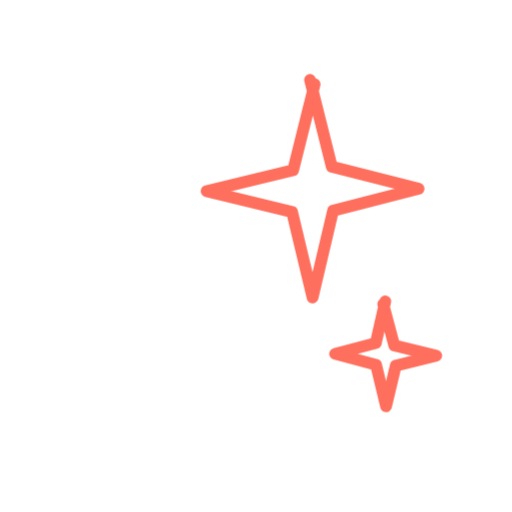
t = 0.00 s
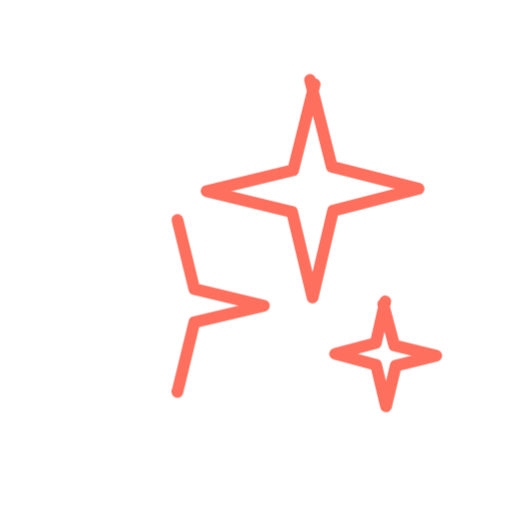
t = 0.36 s
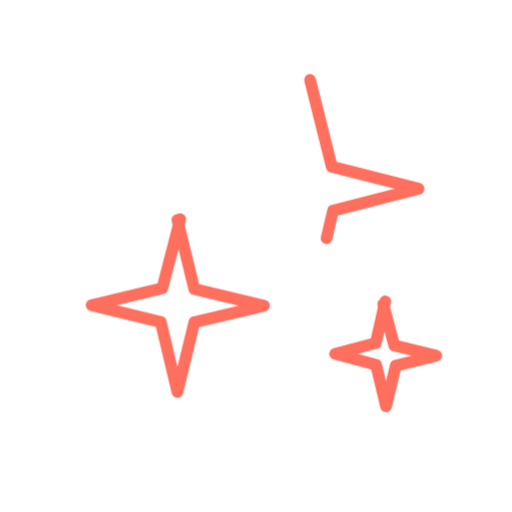
t = 0.73 s
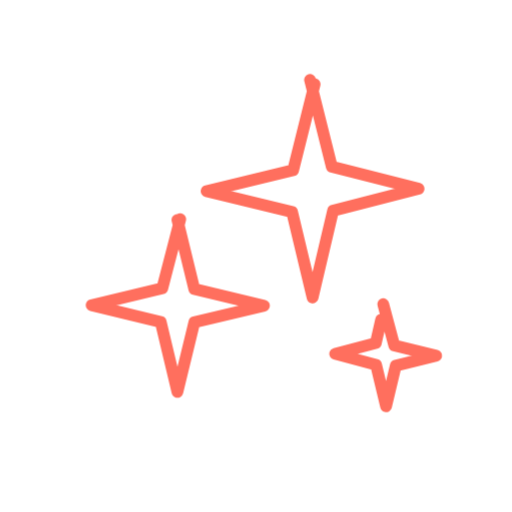
t = 1.40 s
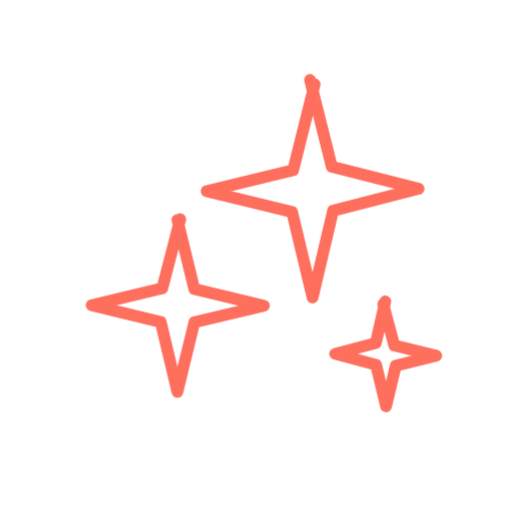
t = 1.74 s
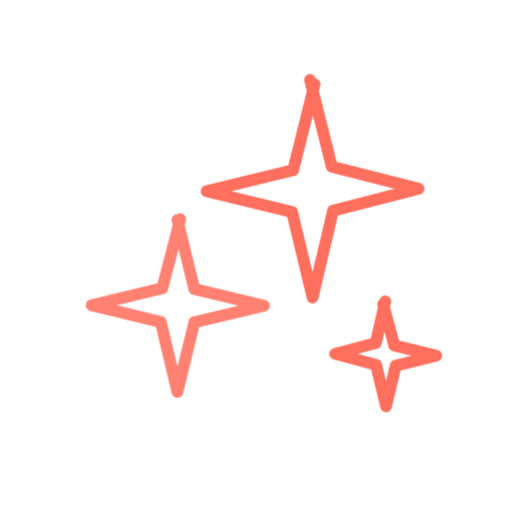
t = 2.16 s

The animated SVG that drew these frames (rendered in a browser with its animation timeline set to each time). Animation: 2 CSS @keyframes rules; one cycle of 2.60 s, repeats indefinitely.

<svg xmlns="http://www.w3.org/2000/svg" viewBox="0 0 200 200" width="200" height="200"><style>.s{stroke-dasharray:var(--L);animation:d 2.6s ease-in-out infinite;animation-delay:var(--d)}@keyframes d{0%{stroke-dashoffset:var(--L);opacity:1}28%,80%{stroke-dashoffset:0;opacity:1}92%{stroke-dashoffset:0;opacity:0}100%{stroke-dashoffset:var(--L);opacity:0}}.m{animation:mm .9s linear infinite}@keyframes mm{to{stroke-dashoffset:-23}}@media(prefers-reduced-motion:reduce){.s,.m{animation:none}}</style><path d="M69.3 85.9L75.9 112.9L103.1 119.4L75.9 125.9L69.3 153.1L62.8 125.8L35.8 119.2L63.4 112.6L70.4 85.6" fill="none" stroke="#FF6F5E" stroke-width="4.6" stroke-linecap="round" stroke-linejoin="round" class="s" style="--L:224;--d:0.00s"/><path d="M121.1 31.2L129.6 65.1L163.5 73.7L130.1 82.3L122.1 116.2L114.1 82.8L80.7 74.7L114.5 66.5L122.9 32.9" fill="none" stroke="#FF6F5E" stroke-width="4.6" stroke-linecap="round" stroke-linejoin="round" class="s" style="--L:278;--d:0.40s"/><path d="M149.7 118.8L154.0 134.9L170.4 138.9L154.6 142.8L150.8 158.7L146.9 142.5L130.9 138.2L146.8 134.0L150.5 117.7" fill="none" stroke="#FF6F5E" stroke-width="4.6" stroke-linecap="round" stroke-linejoin="round" class="s" style="--L:133;--d:0.80s"/></svg>
